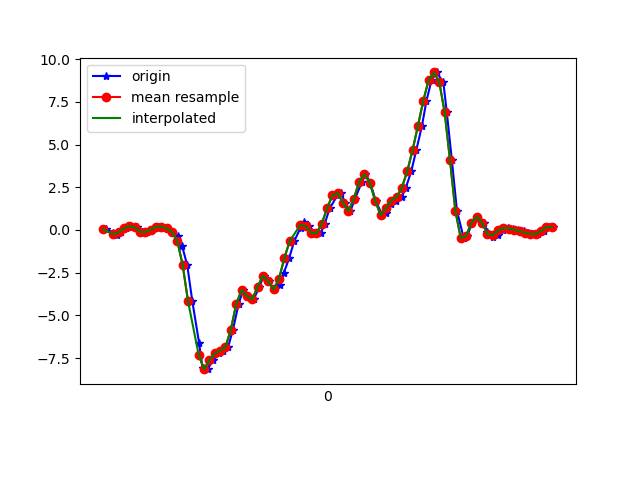

The table this chart was drawn from, first rows:
1617849503653, 545147273209219, 0.05933466, -0.01885903, -0.04144182
1617849503680, 545147292228915, -0.1606, 0.3171, -0.04755
1617849503693, 545147311248643, -0.3255, -0.06406, 0.01354
1617849503710, 545147330293139, -0.1361, 0.1742, -0.03655
1617849503729, 545147349312851, 0.09232, 0.05444, -0.01945
1617849503748, 545147368380947, 0.2194, -0.04329, -0.05732
1617849503768, 545147387402883, 0.1632, 0.2353, -0.02556
1617849503786, 545147406424803, -0.1142, -0.1215, 0.03308
1617849503805, 545147425446755, -0.1313, -0.002977, -0.009677
1617849503825, 545147444468707, 0.01902, -0.01764, 0.009871
1617849503848, 545147463515459, 0.1852, -0.1826, 0.007427
1617849503862, 545147482543523, 0.1803, 0.2035, -0.02067
1617849503881, 545147501565859, 0.08988, -0.07262, 0.06729
1617849503900, 545147520612995, -0.1227, -0.1447, 0.07707
1617849503923, 545147539635331, -0.3719, 0.1644, 0.1956
1617849503938, 545147558657699, -0.9584, -0.09216, 0.3911
1617849503957, 545147577697411, -2.079, -0.05185, 0.6366
1617849503976, 545147596719331, -4.186, 0.01046, 0.9482
1617849504001, 545147615741283, -6.593, -0.6432, 1.246
1617849504014, 545147634788035, -8.08, -1.122, 1.315
1617849504033, 545147653809987, -8.149, -1.391, 1.37
1617849504054, 545147672836035, -7.617, -1.691, 1.353
1617849504076, 545147691882947, -7.212, -2.124, 1.218
1617849504090, 545147710905155, -7.065, -2.584, 1.047
1617849504110, 545147729952067, -6.845, -2.963, 0.7906
1617849504128, 545147748974211, -5.832, -3.192, 0.5279
1617849504149, 545147767996291, -4.339, -3.25, 0.3471
1617849504166, 545147787045635, -3.514, -3.333, 0.08684
1617849504186, 545147806067907, -3.881, -3.429, -0.2357
1617849504205, 545147825090115, -4.069, -3.432, -0.48
1617849504227, 545147844137155, -3.325, -3.332, -0.612
1617849504243, 545147863159363, -2.683, -3.12, -0.8869
1617849504262, 545147882181443, -3.008, -2.83, -1.206
1617849504280, 545147901203587, -3.484, -2.519, -1.454
1617849504305, 545147920250627, -3.204, -1.991, -1.418
1617849504318, 545147939272899, -2.525, -1.282, -1.25
1617849504338, 545147958319875, -1.658, -0.4147, -0.8905
1617849504357, 545147977334339, -0.6652, 0.4967, -0.4104
1617849504381, 545147996356355, 0.1375, 1.356, 0.09295
1617849504395, 545148015403139, 0.4588, 2.046, 0.4485
1617849504414, 545148034425091, 0.223, 2.646, 0.6855
1617849504433, 545148053447043, -0.1618, 3.215, 0.9249
1617849504456, 545148072487491, -0.207, 3.784, 1.189
1617849504471, 545148091509379, 0.3599, 4.483, 1.519
1617849504490, 545148110531139, 1.264, 5.32, 1.72
1617849504519, 545148129577795, 2.028, 6.036, 1.82
1617849504534, 545148148599555, 2.159, 6.648, 1.853
1617849504547, 545148167646211, 1.573, 7.321, 1.841
1617849504567, 545148186661251, 1.103, 7.597, 1.949
1617849504585, 545148205683011, 1.832, 6.874, 1.827
1617849504610, 545148224729411, 2.808, 6.427, 1.19
1617849504623, 545148243750979, 3.28, 6.019, 0.5034
1617849504642, 545148262772675, 2.748, 4.864, -0.02678
1617849504662, 545148281808835, 1.712, 3.459, -0.3029
1617849504686, 545148300830403, 0.8742, 2.054, -0.491
1617849504700, 545148319876547, 1.012, 0.9866, -0.4764
1617849504718, 545148338897859, 1.512, 0.2768, -0.2943
1617849504737, 545148357944131, 1.72, -0.5198, -0.02922
1617849504759, 545148376955459, 1.914, -1.287, 0.2493
1617849504775, 545148396001475, 2.481, -1.713, 0.5438
1617849504795, 545148415022787, 3.436, -1.85, 0.837
... 28 more rows
